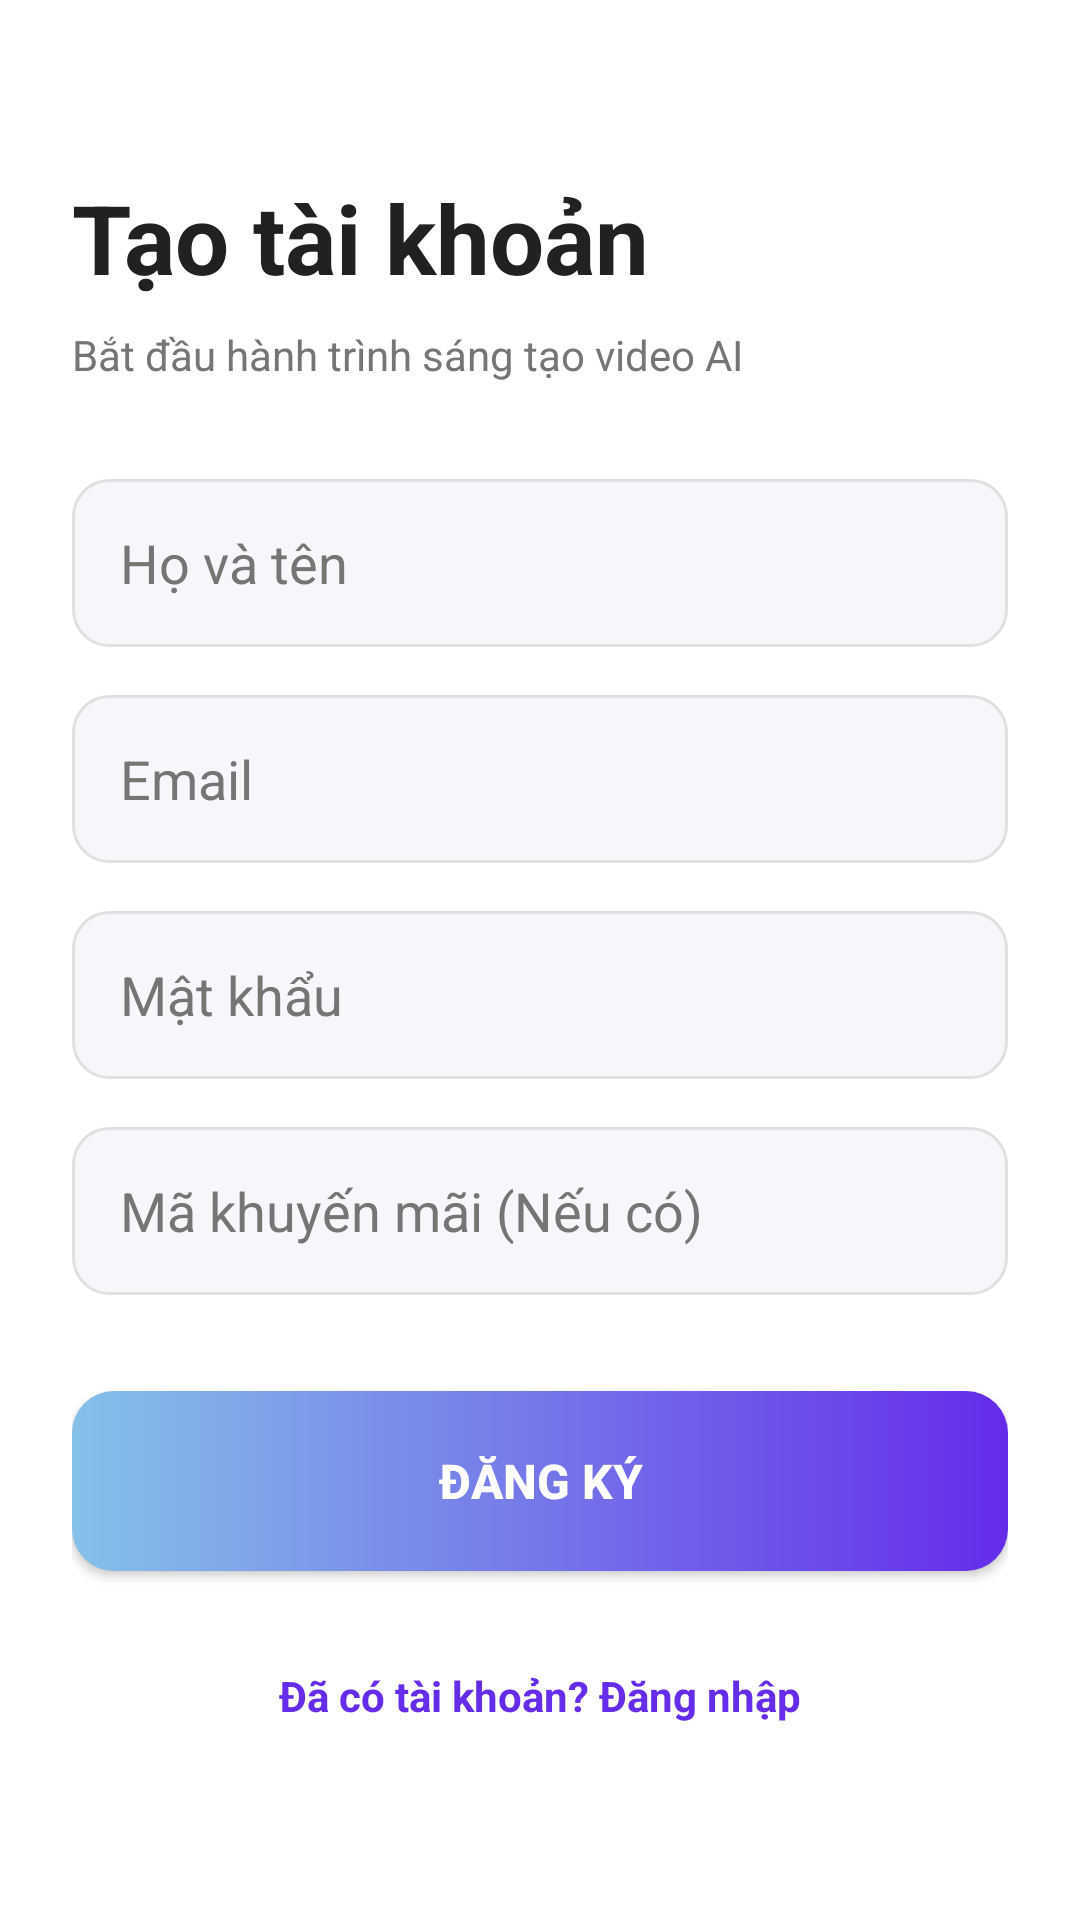

Layout XML and referenced resources for this Android screen:
<!-- AndroidManifest.xml: application theme Theme.AIitvideo -->
<!-- res/layout/activity_register.xml -->
<?xml version="1.0" encoding="utf-8"?>
<androidx.constraintlayout.widget.ConstraintLayout
    xmlns:android="http://schemas.android.com/apk/res/android"
    xmlns:app="http://schemas.android.com/apk/res-auto"
    android:layout_width="match_parent"
    android:layout_height="match_parent"
    android:background="@color/bg_light"
    android:padding="24dp">

    <LinearLayout
        android:layout_width="match_parent"
        android:layout_height="wrap_content"
        android:orientation="vertical"
        app:layout_constraintTop_toTopOf="parent"
        app:layout_constraintBottom_toBottomOf="parent">

        <TextView
            android:layout_width="wrap_content"
            android:layout_height="wrap_content"
            android:text="@string/create_account"
            android:textSize="32sp"
            android:textStyle="bold"
            android:textColor="@color/text_main_light"
            android:layout_marginBottom="8dp"/>

        <TextView
            android:layout_width="wrap_content"
            android:layout_height="wrap_content"
            android:text="@string/register_subtitle"
            android:textSize="14sp"
            android:textColor="@color/text_sub_light"
            android:layout_marginBottom="32dp"/>

        <EditText
            android:id="@+id/edtFullName"
            android:layout_width="match_parent"
            android:layout_height="56dp"
            android:background="@drawable/bg_input_rounded"
            android:hint="@string/hint_fullname"
            android:inputType="textPersonName"
            android:paddingHorizontal="16dp"
            android:textColor="@color/text_main_light"
            android:textColorHint="@color/text_sub_light"
            android:layout_marginBottom="16dp"/>

        <EditText
            android:id="@+id/edtEmail"
            android:layout_width="match_parent"
            android:layout_height="56dp"
            android:background="@drawable/bg_input_rounded"
            android:hint="@string/hint_email_simple"
            android:inputType="textEmailAddress"
            android:paddingHorizontal="16dp"
            android:textColor="@color/text_main_light"
            android:textColorHint="@color/text_sub_light"
            android:layout_marginBottom="16dp"/>

        <EditText
            android:id="@+id/edtPassword"
            android:layout_width="match_parent"
            android:layout_height="56dp"
            android:background="@drawable/bg_input_rounded"
            android:hint="@string/hint_password_simple"
            android:inputType="textPassword"
            android:paddingHorizontal="16dp"
            android:textColor="@color/text_main_light"
            android:textColorHint="@color/text_sub_light"
            android:layout_marginBottom="16dp"/>

        <EditText
            android:id="@+id/edtPromoCode"
            android:layout_width="match_parent"
            android:layout_height="56dp"
            android:background="@drawable/bg_input_rounded"
            android:hint="@string/hint_promo_optional"
            android:inputType="textCapCharacters"
            android:paddingHorizontal="16dp"
            android:textColor="@color/text_main_light"
            android:textColorHint="@color/text_sub_light"
            android:layout_marginBottom="32dp"/>

        <Button
            android:id="@+id/btnRegister"
            android:layout_width="match_parent"
            android:layout_height="60dp"
            android:background="@drawable/bg_btn_gradient"
            android:text="@string/register_btn"
            android:textColor="@color/white"
            android:textSize="16sp"
            android:textStyle="bold"
            app:backgroundTint="@null" />

        <TextView
            android:id="@+id/tvBackToLogin"
            android:layout_width="wrap_content"
            android:layout_height="wrap_content"
            android:text="@string/already_have_account_login"
            android:textColor="@color/primary_blue"
            android:textSize="14sp"
            android:textStyle="bold"
            android:layout_gravity="center_horizontal"
            android:layout_marginTop="24dp"
            android:padding="8dp"/>
    </LinearLayout>
</androidx.constraintlayout.widget.ConstraintLayout>
<!-- resources referenced by this layout -->
<resources>
  <color name="bg_light">#FFFFFF</color>
  <color name="primary_blue">#652CEA</color>
  <color name="text_main_light">#212121</color>
  <color name="text_sub_light">#757575</color>
  <color name="white">#FFFFFF</color>
  <!-- drawable bg_btn_gradient (drawable) -->
  <?xml version="1.0" encoding="utf-8"?>
  <shape xmlns:android="http://schemas.android.com/apk/res/android">
      <gradient
          android:startColor="@color/primary_light"
          android:endColor="@color/primary_blue"
          android:angle="0" /> 
      <corners android:radius="14dp" /> 
  </shape>
  <!-- drawable bg_input_rounded (drawable) -->
  <?xml version="1.0" encoding="utf-8"?>
  <shape xmlns:android="http://schemas.android.com/apk/res/android">
      <solid android:color="@color/input_bg_light" />
      <corners android:radius="12dp" />
      <stroke android:width="1dp" android:color="@color/input_stroke_light" />
  </shape>
  <string name="already_have_account_login">Đã có tài khoản? Đăng nhập</string>
  <string name="create_account">Tạo tài khoản</string>
  <string name="hint_email_simple">Email</string>
  <string name="hint_fullname">Họ và tên</string>
  <string name="hint_password_simple">Mật khẩu</string>
  <string name="hint_promo_optional">Mã khuyến mãi (Nếu có)</string>
  <string name="register_btn">ĐĂNG KÝ</string>
  <string name="register_subtitle">Bắt đầu hành trình sáng tạo video AI</string>
  <style name="Theme.AIitvideo" parent="Base.Theme.AIitvideo" />
  <color name="primary_light">#85C1E9</color>
  <color name="input_bg_light">#F5F7FA</color>
  <color name="input_stroke_light">#E0E0E0</color>
  <style name="Base.Theme.AIitvideo" parent="Theme.Material3.DayNight.NoActionBar">
          
          
      </style>
</resources>
